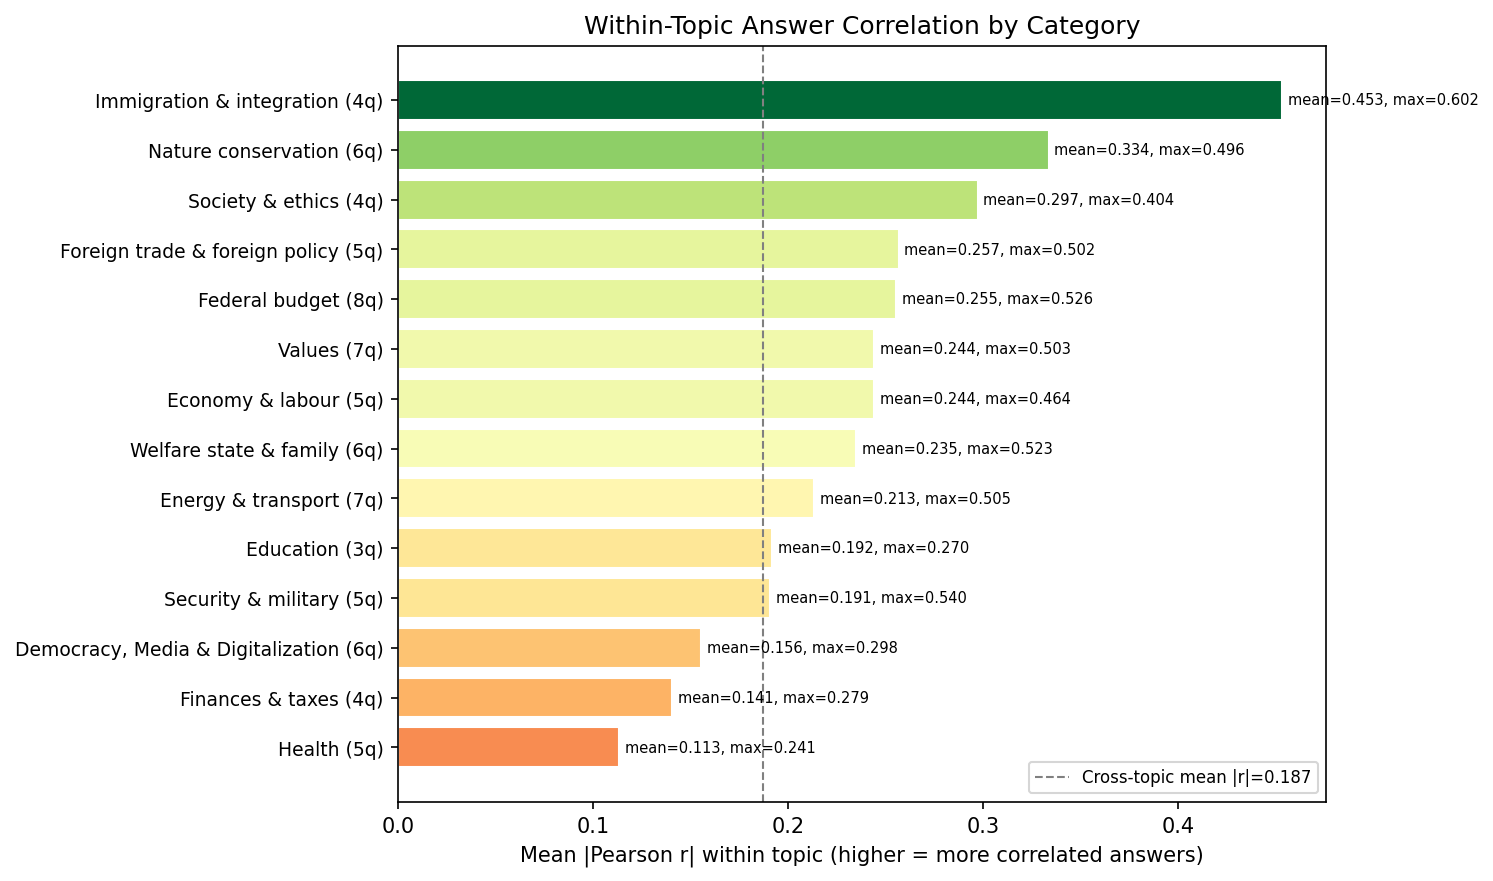

The data file committed next to this chart (first rows):
category, n_questions, n_pairs, mean_abs_r, max_abs_r, min_distance, mean_distance, std_distance
Immigration & integration, 4, 6, 0.4534, 0.6015, 0.3985, 0.5466, 0.0846
Nature conservation, 6, 15, 0.3336, 0.4959, 0.5041, 0.6664, 0.09377
Society & ethics, 4, 6, 0.2972, 0.404, 0.596, 0.7028, 0.06344
Foreign trade & foreign policy, 5, 10, 0.2566, 0.5021, 0.4979, 0.7434, 0.1688
Federal budget, 8, 28, 0.2554, 0.5263, 0.4737, 0.7446, 0.1494
Values, 7, 21, 0.2442, 0.5029, 0.4971, 0.7558, 0.1479
Economy & labour, 5, 10, 0.2442, 0.4635, 0.5365, 0.7558, 0.1103
Welfare state & family, 6, 15, 0.235, 0.5231, 0.4769, 0.765, 0.1554
Energy & transport, 7, 21, 0.2132, 0.5048, 0.4952, 0.7868, 0.1488
Education, 3, 3, 0.1918, 0.2705, 0.7295, 0.8082, 0.05587
Security & military, 5, 10, 0.1909, 0.5405, 0.4595, 0.8091, 0.1347
Democracy, Media & Digitalization, 6, 15, 0.1555, 0.2984, 0.7016, 0.8445, 0.08824
Finances & taxes, 4, 6, 0.1405, 0.2785, 0.7215, 0.8595, 0.1034
Health, 5, 10, 0.1133, 0.241, 0.759, 0.8867, 0.07271
